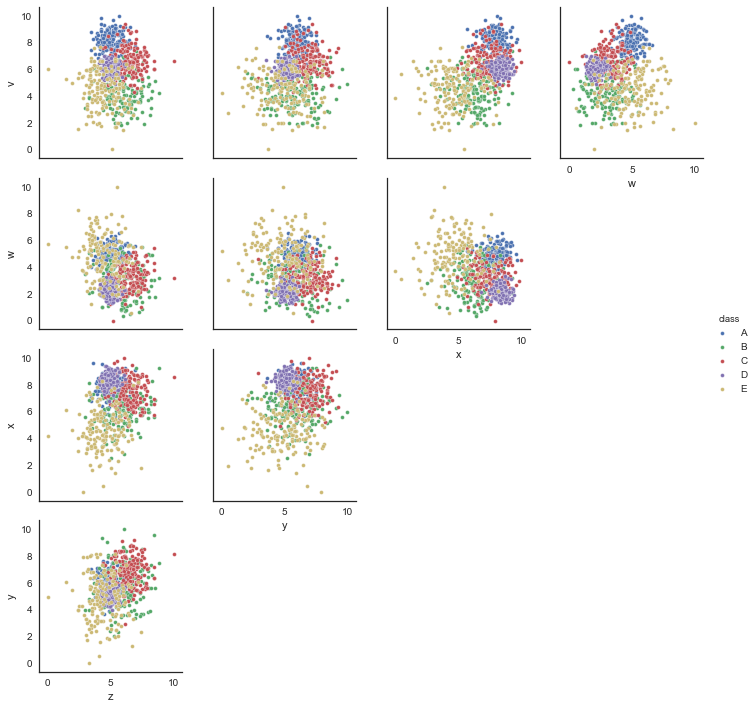

Data behind this chart, as committed beside it:
v, w, x, y, z, class
3.668, 1.782, 6.756, 4.152, 5.4, B
5.962, 2.855, 7.871, 7.385, 7.403, C
5.704, 1.324, 8.998, 5.566, 4.763, D
9.346, 3.777, 8.382, 7.169, 6.156, C
5.969, 1.548, 8.169, 5.783, 5.177, D
7.392, 4.773, 9.037, 6.296, 5.147, A
5.986, 2.229, 8.576, 5.493, 5.123, D
8.09, 4.964, 8.622, 6.032, 5.567, A
5.287, 3.021, 4.868, 6.923, 4.788, B
2.845, 0.7283, 6.807, 7.334, 6.109, B
6.048, 1.956, 7.436, 5.233, 5.037, C
5.684, 2.21, 6.185, 4.222, 4.417, B
5.669, 3.248, 6.646, 8.389, 5.619, C
6.189, 1.905, 8.394, 4.648, 4.526, D
4.2, 3.164, 9.277, 7.494, 8.805, B
6.039, 0.5093, 6.398, 6.753, 6.493, B
6.234, 1.704, 7.66, 4.701, 5.247, D
8.448, 4.804, 8.54, 6.537, 5.815, A
6.192, 3.447, 8.01, 6.989, 6.587, C
7.035, 3.269, 6.944, 5.944, 6.378, C
5.156, 2.426, 6.13, 4.114, 3.648, E
3.803, 4.322, 7.813, 5.512, 5.047, B
3.592, 4.357, 6.548, 5.939, 6.966, B
4.754, 2.192, 5.511, 3.79, 7.94, B
3.994, 1.488, 6.927, 6.391, 6.801, B
5.866, 3.605, 9.505, 8.454, 6.718, C
6.112, 7.255, 4.678, 2.942, 5.557, E
6.318, 1.985, 8.054, 5.368, 5.42, D
4.214, 5.2, 4.755, 0.0, 3.296, E
6.838, 2.894, 8.211, 4.718, 4.765, D
6.576, 3.562, 5.576, 5.762, 5.03, B
5.377, 2.198, 8.784, 4.531, 4.282, D
5.895, 5.907, 3.916, 5.599, 3.32, E
4.922, 3.034, 2.857, 6.951, 6.06, B
4.506, 4.78, 3.538, 5.225, 5.274, E
3.757, 0.8278, 5.779, 3.475, 5.811, B
10.0, 4.955, 8.099, 5.989, 5.653, A
5.14, 2.248, 8.049, 6.545, 5.926, C
7.823, 6.568, 8.502, 5.265, 5.669, A
5.775, 2.11, 8.363, 4.682, 5.34, D
5.727, 5.229, 5.805, 4.279, 2.505, E
3.902, 3.7, 5.549, 5.831, 5.655, B
6.89, 4.924, 7.266, 7.001, 6.997, C
6.572, 0.0, 7.904, 7.174, 5.149, C
5.676, 4.172, 8.385, 6.668, 6.892, C
5.718, 2.038, 8.48, 5.613, 5.404, D
1.925, 3.332, 6.172, 5.997, 7.61, B
6.433, 4.921, 7.792, 7.853, 6.172, C
3.34, 3.323, 5.784, 4.711, 6.628, B
5.688, 4.001, 5.378, 5.92, 5.701, C
7.741, 5.098, 7.549, 6.643, 4.83, A
5.945, 2.844, 6.854, 6.655, 6.153, C
6.712, 4.251, 6.349, 5.705, 5.54, B
4.562, 1.027, 3.448, 3.771, 4.275, B
5.364, 4.726, 3.993, 3.959, 2.416, E
8.858, 4.931, 6.377, 5.241, 4.869, A
8.606, 5.158, 8.182, 6.274, 4.942, A
4.341, 2.443, 4.864, 5.715, 4.835, E
4.006, 2.841, 5.751, 5.597, 4.951, B
1.992, 4.197, 6.345, 5.326, 5.307, B
... 740 more rows
